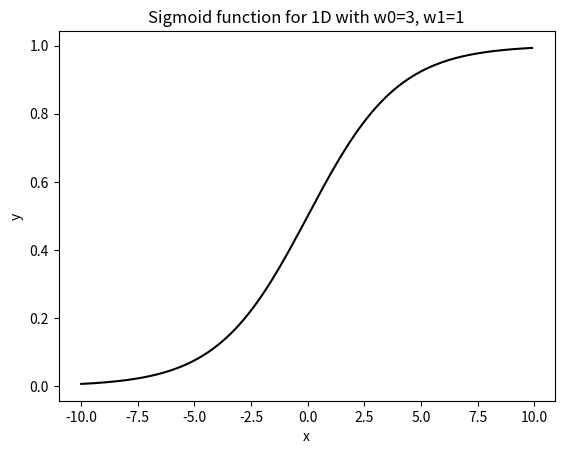

This figure's Python source:
import numpy as np
import matplotlib.pyplot as plt

#simoid as a function of a linear funtion, change weights for  fun.
w0=0
w1=0.5
x = np.arange(-10,10,0.1)
g_z = 1/(1+ np.exp(-(w0+w1*x)))

#plot results
plt.title('Sigmoid function for 1D with w0=3, w1=1')
plt.plot(x,g_z,color='black')
plt.xlabel('x')
plt.ylabel('y')
plt.show()

